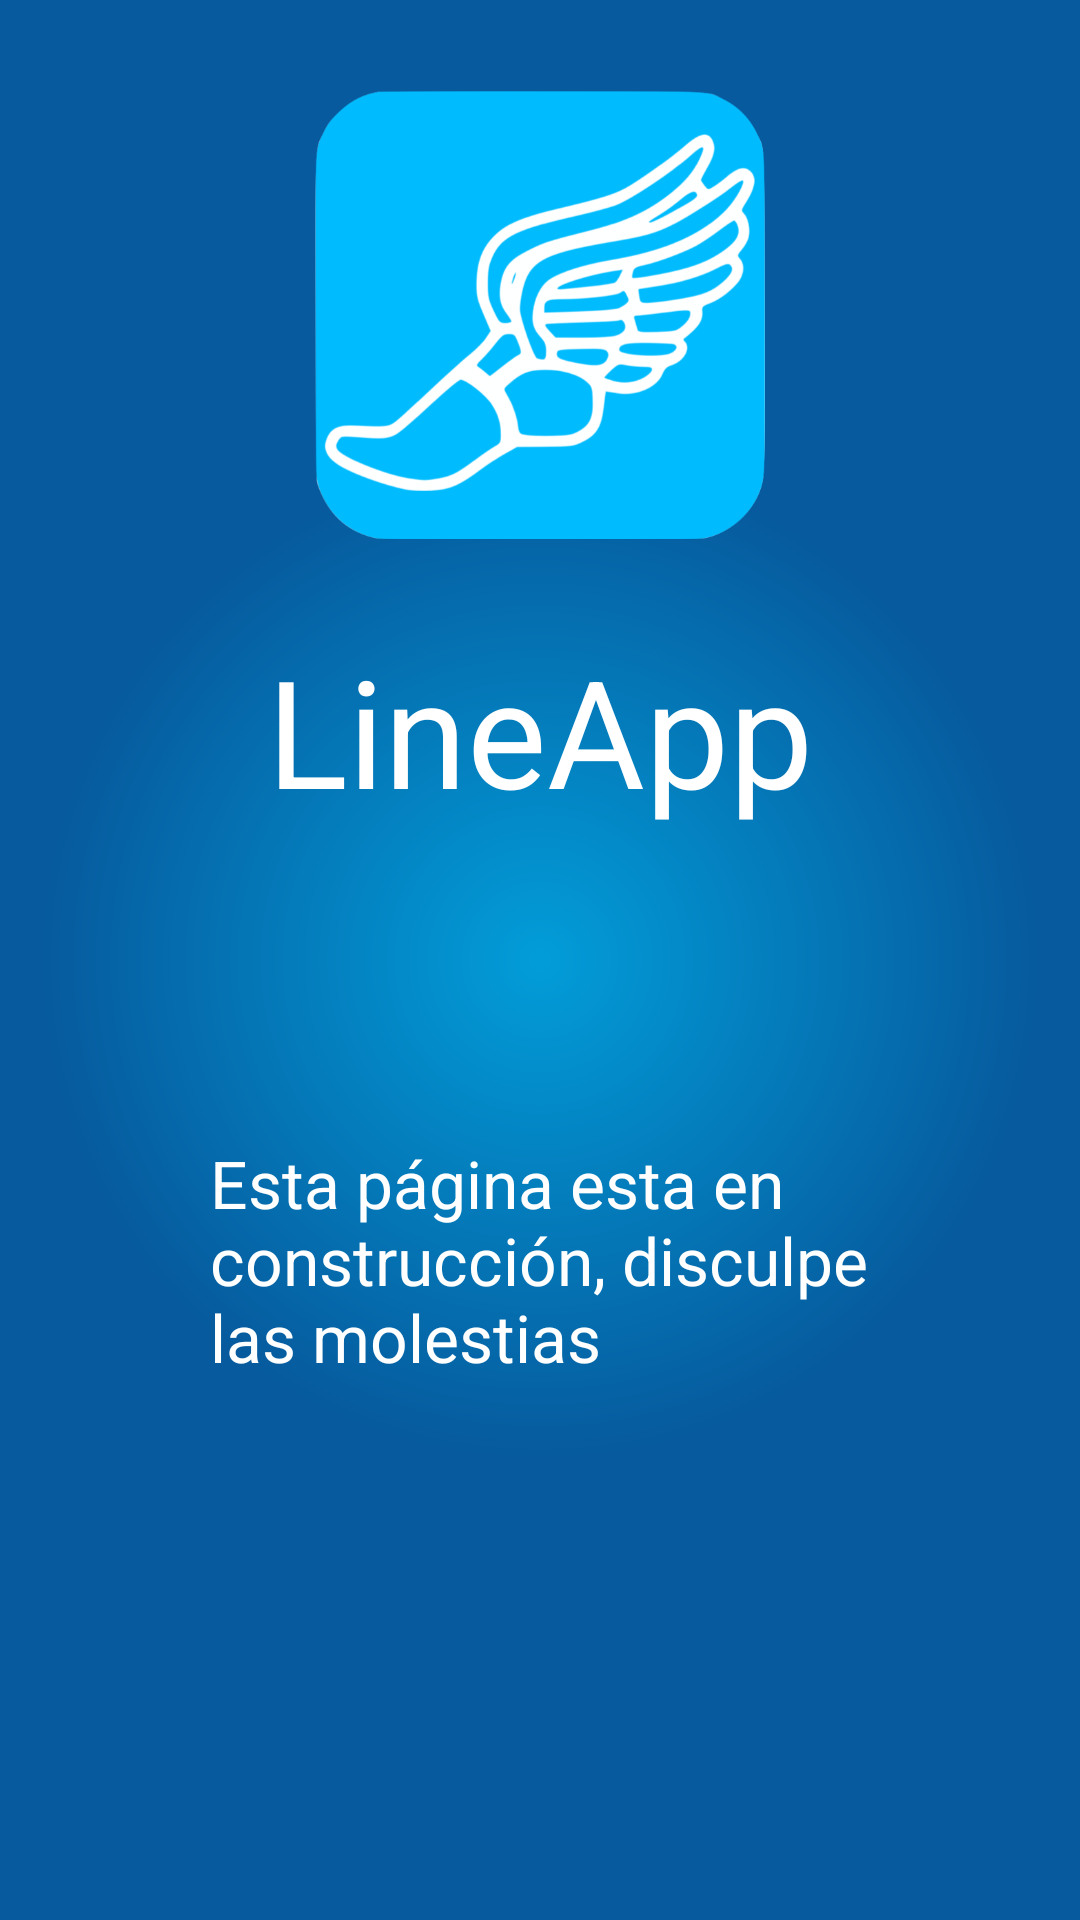

Reconstruct the res/layout file that produces this screen, plus the resources it refers to.
<!-- AndroidManifest.xml: application theme AppTheme -->
<!-- res/layout/activity_error.xml -->
<?xml version="1.0" encoding="utf-8"?>
<RelativeLayout xmlns:android="http://schemas.android.com/apk/res/android"
    xmlns:tools="http://schemas.android.com/tools"
    android:layout_width="match_parent"
    android:layout_height="match_parent"
    android:background="@drawable/background"
    android:paddingBottom="@dimen/activity_vertical_margin"
    android:paddingLeft="@dimen/activity_horizontal_margin"
    android:paddingRight="@dimen/activity_horizontal_margin"
    android:paddingTop="@dimen/activity_vertical_margin"
    tools:context="com.ce.lineapp.ErrorActivity">
    <ScrollView
        android:layout_width="match_parent"
        android:layout_height="match_parent"
        android:fillViewport="true">
        <LinearLayout
            android:layout_width="250dp"
            android:layout_height="wrap_content"
            android:weightSum="1"
            android:layout_gravity="center"
            android:orientation="vertical">
            <LinearLayout
                android:layout_width="200dp"
                android:layout_height="200dp"
                android:layout_gravity="center"
                android:orientation="vertical"
                android:layout_weight="0.5">
                <ImageView
                    android:layout_width="150dp"
                    android:layout_height="150dp"
                    android:layout_marginTop="30dp"
                    android:layout_gravity="center"
                    android:src="@drawable/lineapp_logo"/>
                <TextView
                    android:layout_width="wrap_content"
                    android:layout_height="wrap_content"
                    android:layout_marginTop="30dp"
                    android:textSize="50dp"
                    android:text="LineApp"
                    android:textColor="@color/white"
                    android:layout_gravity="center" />
            </LinearLayout>
            <LinearLayout
                android:layout_width="match_parent"
                android:layout_height="wrap_content"
                android:layout_weight="0.5"
                android:gravity="center_horizontal"
                android:orientation="vertical">
                <TextView
                    android:layout_width="220dp"
                    android:layout_height="wrap_content"
                    android:textColor="@color/white"
                    android:textAppearance="?android:attr/textAppearanceLarge"
                    android:text="Esta página esta en construcción, disculpe las molestias"
                    android:id="@+id/textView" />

            </LinearLayout>


        </LinearLayout>
    </ScrollView>

</RelativeLayout>
<!-- resources referenced by this layout -->
<resources>
  <color name="white">#FFFFFF</color>
  <!-- drawable background (drawable) -->
  <?xml version="1.0" encoding="utf-8"?>
  <shape xmlns:android="http://schemas.android.com/apk/res/android"
      android:shape="rectangle">
      <gradient android:type="radial" android:gradientRadius="500"
          android:startColor="@color/radialGradientStart" android:endColor="@color/radialGradientEnd" />
  </shape>
  <!-- drawable lineapp_logo: png bitmap (drawable, 93541 bytes) -->
  <style name="AppTheme" parent="Theme.AppCompat.Light.DarkActionBar">
          
          <item name="colorPrimary">@color/colorPrimary</item>
          <item name="colorPrimaryDark">@color/colorPrimaryDark</item>
          <item name="colorAccent">@color/colorAccent</item>
      </style>
  <color name="radialGradientStart">#029DD9</color>
  <color name="radialGradientEnd">#065A9D</color>
  <color name="colorPrimary">#029DD9</color>
  <color name="colorPrimaryDark">#065A9D</color>
  <color name="colorAccent">#3FA9F5</color>
</resources>
